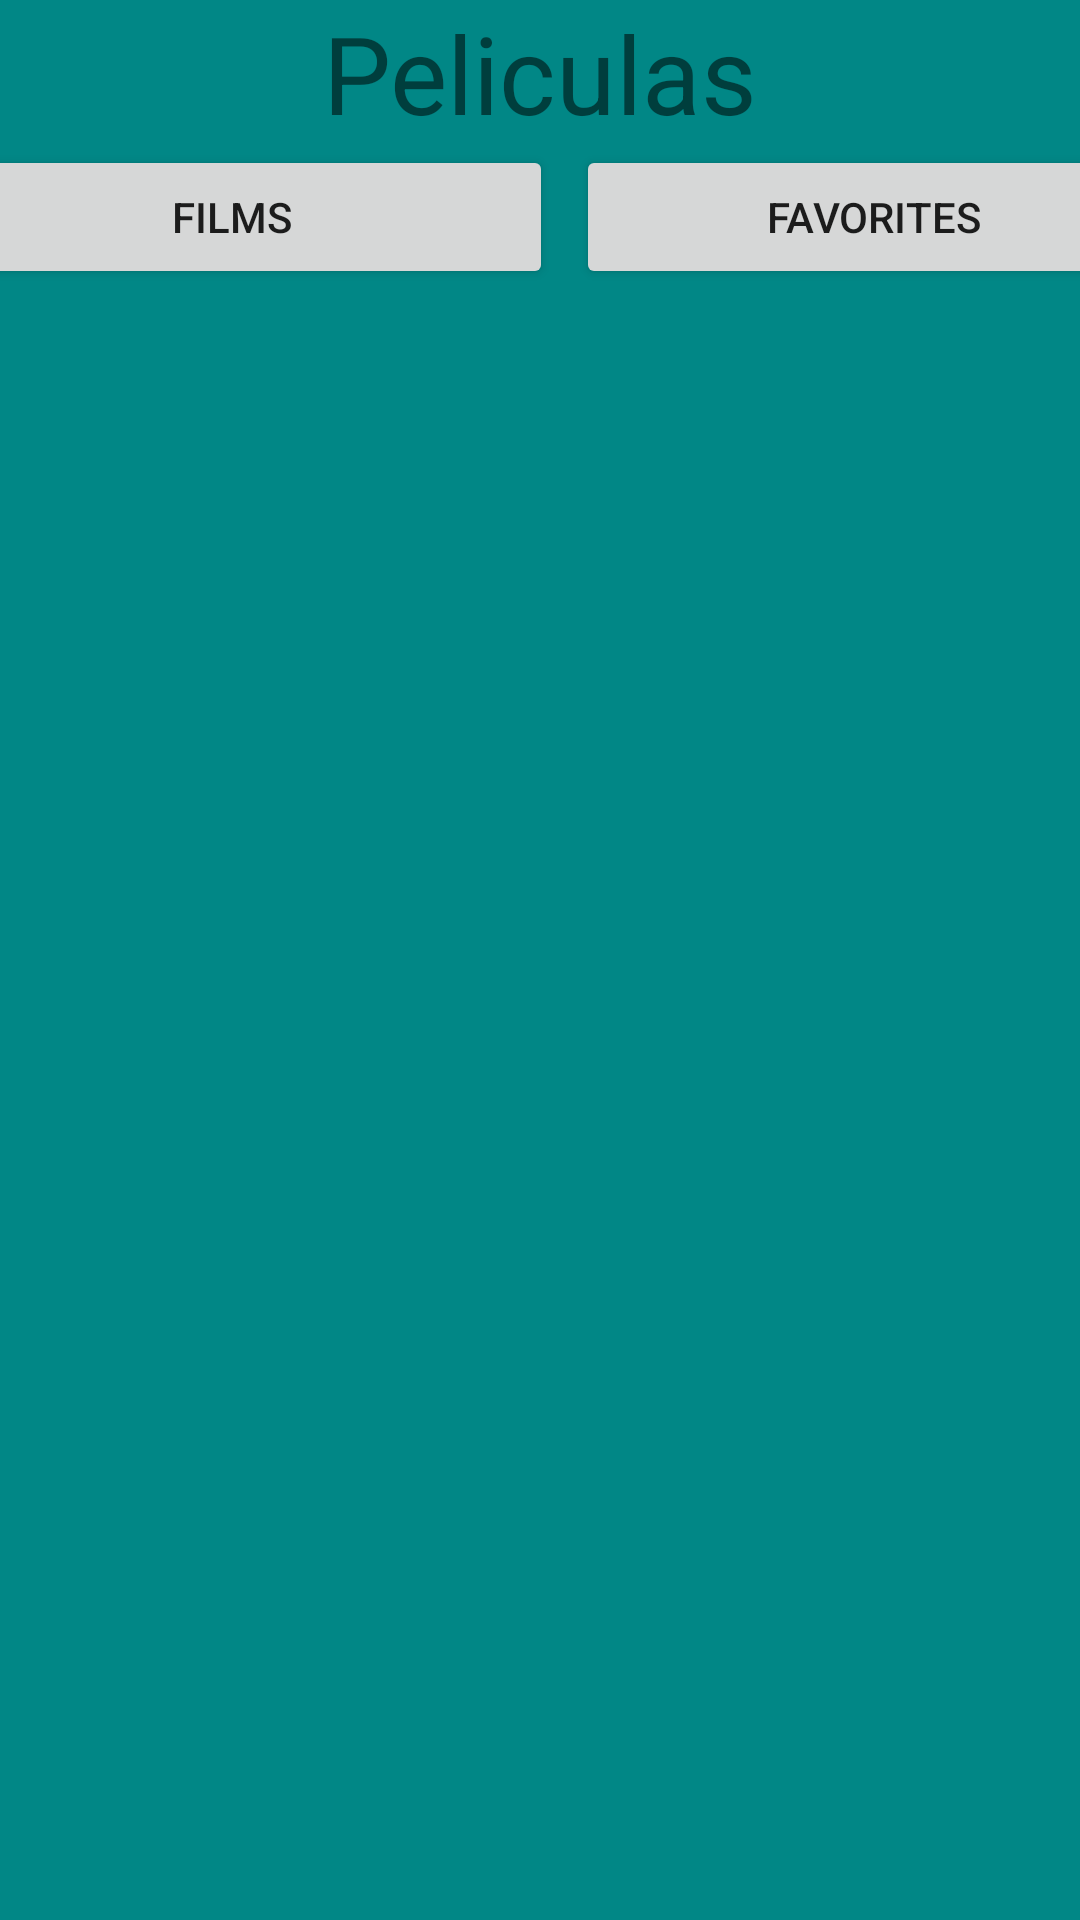

Here is an Android app screen rendered from its layout file. Give the layout XML and the strings, colors and styles it references.
<!-- AndroidManifest.xml: application theme Theme.TallerSergio -->
<!-- res/layout/fragment_container_movies.xml -->
<?xml version="1.0" encoding="utf-8"?>
<androidx.constraintlayout.widget.ConstraintLayout xmlns:android="http://schemas.android.com/apk/res/android"
    xmlns:app="http://schemas.android.com/apk/res-auto"
    xmlns:tools="http://schemas.android.com/tools"
    android:id="@+id/container"
    android:layout_width="match_parent"
    android:layout_height="match_parent"
    android:background="@color/teal_700"
    android:orientation="vertical"
    tools:context=".ui.movies.MoviesFragment">

    <TextView
        android:id="@+id/textUser"
        android:layout_width="match_parent"
        android:layout_height="wrap_content"
        android:gravity="center"
        android:text="@string/peliculas"
        android:textSize="36sp"
        app:layout_constraintEnd_toEndOf="parent"
        app:layout_constraintStart_toStartOf="parent"
        app:layout_constraintTop_toTopOf="parent" />


    <Button
        android:id="@+id/buttonMovies"
        android:layout_width="214dp"
        android:layout_height="wrap_content"
        android:layout_marginStart="16dp"
        android:text="@string/films"
        app:layout_constraintEnd_toStartOf="@+id/buttonFavorites"
        app:layout_constraintStart_toStartOf="parent"
        app:layout_constraintTop_toBottomOf="@+id/textUser" />

    <Button
        android:id="@+id/buttonFavorites"
        android:layout_width="198dp"
        android:layout_height="wrap_content"
        android:layout_marginStart="8dp"
        android:layout_marginEnd="16dp"
        android:text="@string/favorites"
        app:layout_constraintEnd_toEndOf="parent"
        app:layout_constraintStart_toEndOf="@+id/buttonMovies"
        app:layout_constraintTop_toBottomOf="@+id/textUser" />

    <androidx.fragment.app.FragmentContainerView
        android:id="@+id/fragment_container"
        android:layout_width="match_parent"
        android:layout_height="wrap_content"
        app:layout_constrainedHeight="true"
        app:layout_constrainedWidth="true"
        android:layout_marginTop="30dp"
        app:layout_constraintBottom_toBottomOf="parent"
        app:layout_constraintEnd_toEndOf="parent"
        app:layout_constraintStart_toStartOf="parent"
        app:layout_constraintTop_toBottomOf="@+id/buttonFavorites"
        app:layout_constraintVertical_bias="0.0" />

</androidx.constraintlayout.widget.ConstraintLayout>
<!-- resources referenced by this layout -->
<resources>
  <string name="favorites">Favorites</string>
  <string name="films">Films</string>
  <string name="peliculas">Peliculas</string>
  <style name="Theme.TallerSergio" parent="Theme.MaterialComponents.DayNight.DarkActionBar">
          
          <item name="colorPrimary">@color/purple_500</item>
          <item name="colorPrimaryVariant">@color/purple_700</item>
          <item name="colorOnPrimary">@color/white</item>
          
          <item name="colorSecondary">@color/teal_200</item>
          <item name="colorSecondaryVariant">@color/teal_700</item>
          <item name="colorOnSecondary">@color/black</item>
          
          <item name="android:statusBarColor">?attr/colorPrimaryVariant</item>
          
      </style>
  <!-- not gathered from this repository: default colours our renderer supplied (Android Studio template values) -->
  <color name="purple_500">#FF6200EE</color>
  <color name="purple_700">#FF3700B3</color>
  <color name="teal_200">#FF03DAC5</color>
  <color name="teal_700">#FF018786</color>
  <color name="black">#FF000000</color>
  <color name="white">#FFFFFFFF</color>
</resources>
